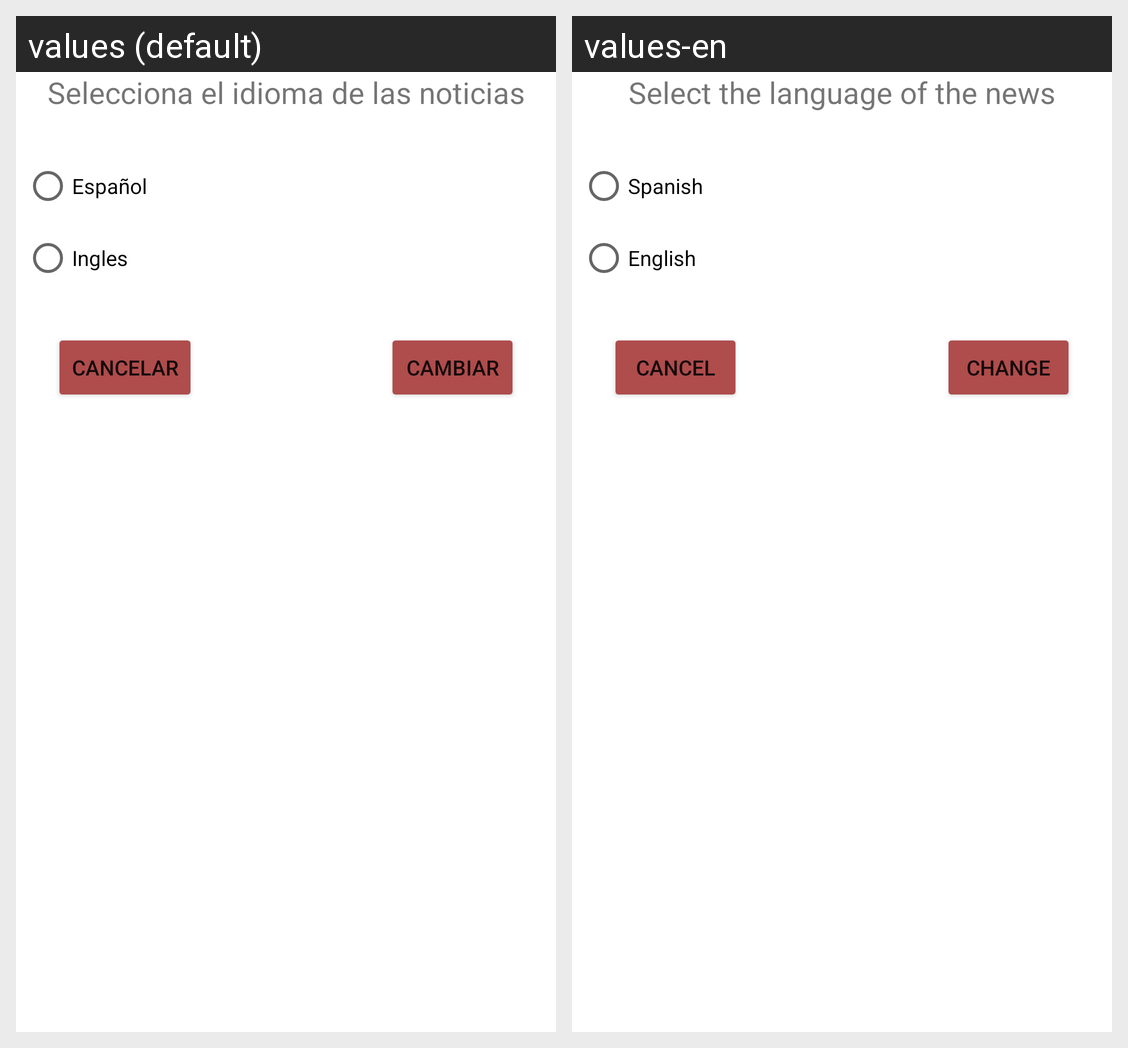

This grid shows one Android layout under two languages. Give, for every string resource on the screen, its name, the default text and each shown locale's text.
Android screen res/layout/fragment_dialog_idioma.xml rendered under 2 locales, left to right: values (default), values-en. Device: Nexus 5 (rendered at 1080×1920; each locale shown at half size, 540×960, under a caption strip naming it); theme Theme.Newsuty.
Strings drawn on this screen, with the default value and each locale's value (text and hints the layout hard-codes, and strings that could not be matched under every locale, appear in the picture but are not listed):

selecciona_el_idioma_de_las_noticias
  values: Selecciona el idioma de las noticias
  values-en: Select the language of the news

espa_ol
  values: Español
  values-en: Spanish

ingles
  values: Ingles
  values-en: English

cancelar
  values: Cancelar
  values-en: Cancel

cambiar
  values: Cambiar
  values-en: Change
